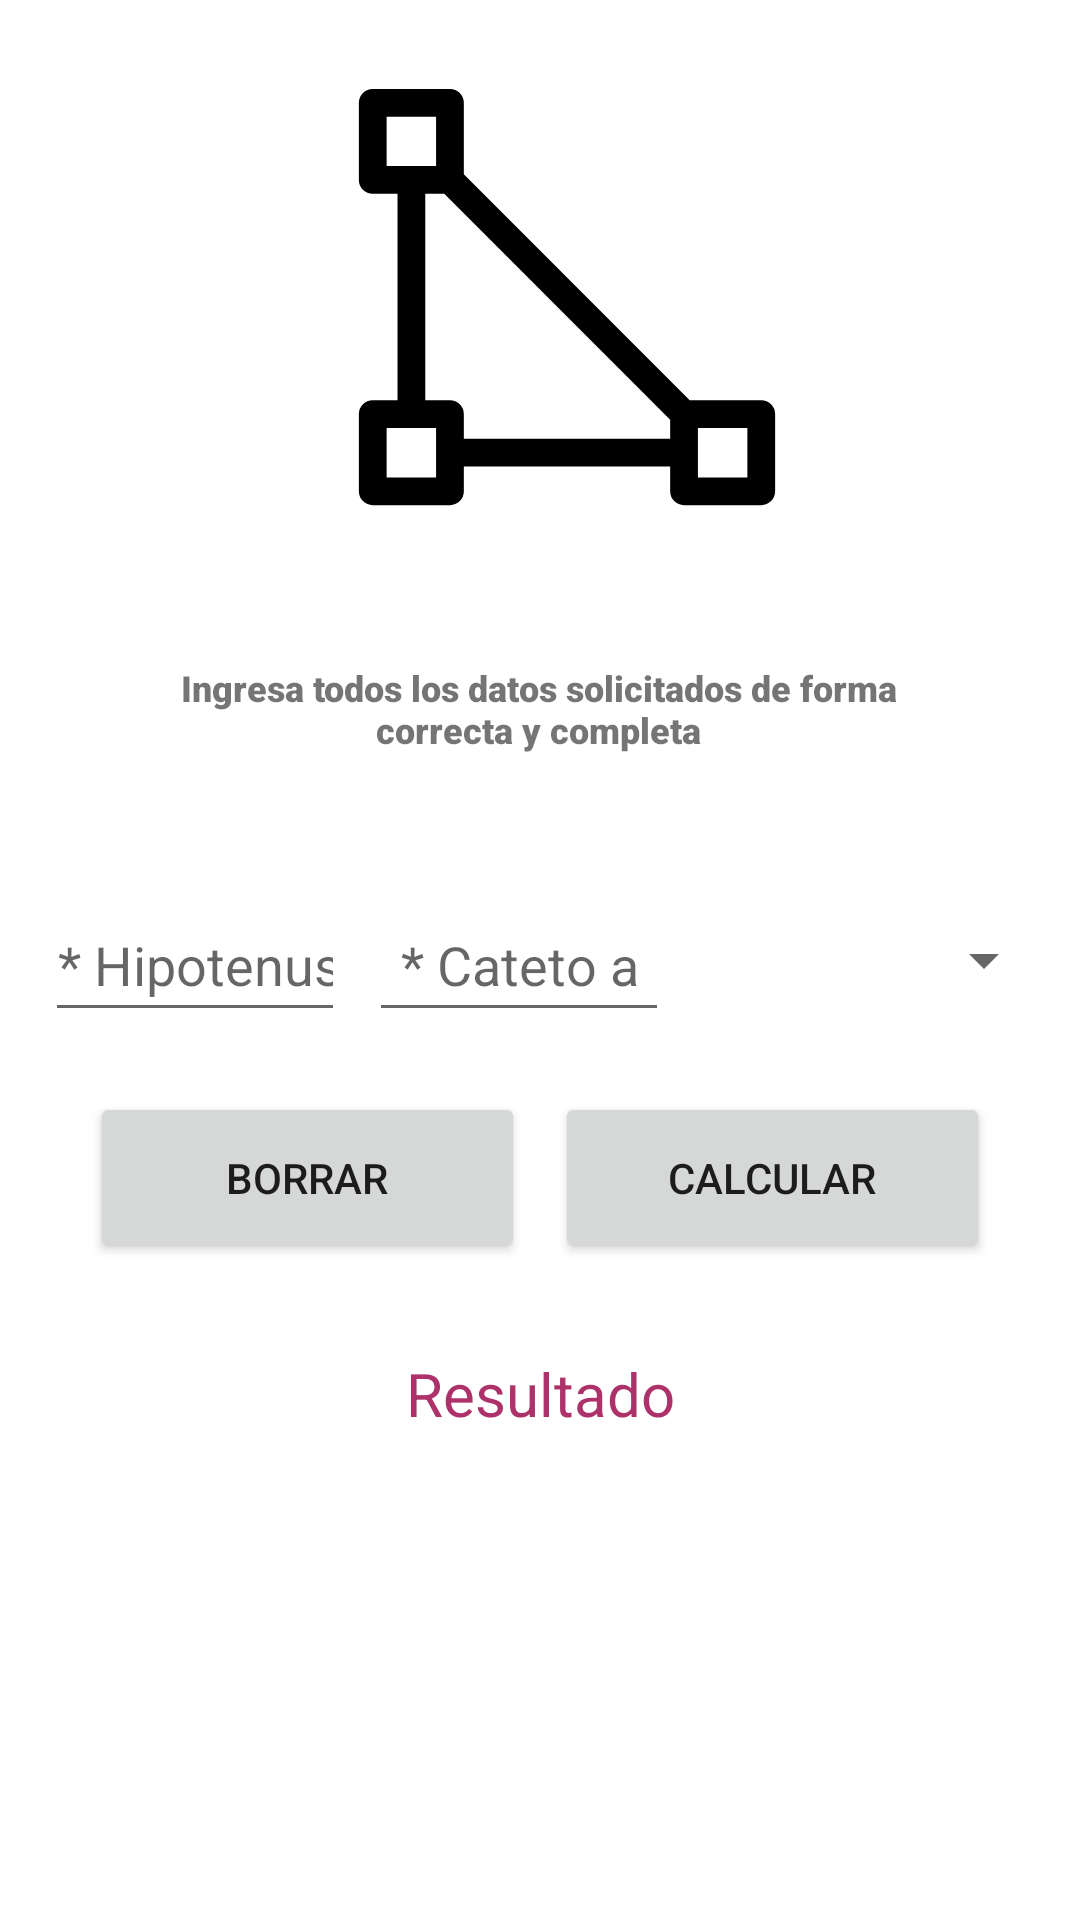

Reconstruct the res/layout file that produces this screen, plus the resources it refers to.
<!-- AndroidManifest.xml: application theme Theme.IMath -->
<!-- res/layout/calcular_cateto_b_fragment.xml -->
<?xml version="1.0" encoding="utf-8"?>
<FrameLayout xmlns:android="http://schemas.android.com/apk/res/android"
    xmlns:app="http://schemas.android.com/apk/res-auto"
    xmlns:tools="http://schemas.android.com/tools"
    android:layout_width="match_parent"
    android:layout_height="match_parent"
    tools:context=".ui.CalcularCatetoB.CalcularCatetoBFragment">

    <LinearLayout
        android:layout_width="match_parent"
        android:layout_height="match_parent"
        android:orientation="vertical">

        <androidx.constraintlayout.widget.ConstraintLayout
            android:layout_width="match_parent"
            android:layout_height="match_parent"
            android:background="@drawable/fondo_dise">

            <ImageView
                android:id="@+id/imageView6"
                android:layout_width="148dp"
                android:layout_height="148dp"
                android:layout_marginTop="25dp"
                android:src="@drawable/ic_pythagoras"
                app:layout_constraintEnd_toEndOf="parent"
                app:layout_constraintHorizontal_bias="0.543"
                app:layout_constraintStart_toStartOf="parent"
                app:layout_constraintTop_toTopOf="parent" />

            <TextView
                android:id="@+id/id_instrucciones_cata"
                android:layout_width="260dp"
                android:layout_height="45dp"
                android:layout_marginTop="48dp"
                android:fontFamily="sans-serif-black"
                android:text="Ingresa todos los datos solicitados de forma correcta y completa"
                android:textAlignment="center"
                android:textSize="12sp"
                app:layout_constraintEnd_toEndOf="parent"
                app:layout_constraintHorizontal_bias="0.494"
                app:layout_constraintStart_toStartOf="parent"
                app:layout_constraintTop_toBottomOf="@+id/imageView6" />

            <EditText
                android:id="@+id/id_hipo_a"
                android:layout_width="@dimen/txt_tp_width"
                android:layout_height="48dp"
                android:layout_marginStart="15dp"
                android:layout_marginTop="30dp"
                android:ems="10"
                android:hint="* Hipotenusa"
                android:inputType="numberDecimal"
                android:textAlignment="center"
                app:layout_constraintStart_toStartOf="parent"
                app:layout_constraintTop_toBottomOf="@+id/id_instrucciones_cata" />

            <EditText
                android:id="@+id/id_cateto_a"
                android:layout_width="@dimen/txt_tp_width"
                android:layout_height="48dp"
                android:layout_marginStart="8dp"
                android:layout_marginTop="30dp"
                android:ems="10"
                android:hint="* Cateto a"
                android:textAlignment="center"
                android:inputType="numberDecimal"
                app:layout_constraintStart_toEndOf="@+id/id_hipo_a"
                app:layout_constraintTop_toBottomOf="@+id/id_instrucciones_cata" />

            <Spinner
                android:id="@+id/id_unidad"
                android:layout_width="@dimen/sp_unidad"
                android:layout_height="48dp"
                android:layout_marginTop="30dp"
                android:layout_marginEnd="8dp"
                app:layout_constraintEnd_toEndOf="parent"
                app:layout_constraintTop_toBottomOf="@+id/id_instrucciones_cata" />

            <Button
                android:id="@+id/id_eliminar_catb"
                android:layout_width="@dimen/btn_width"
                android:layout_height="57dp"
                android:layout_marginStart="30dp"
                android:layout_marginTop="20dp"
                android:text="borrar"
                app:icon="@drawable/ic_delete"
                android:tooltipText="@string/btn_borrar"
                app:layout_constraintStart_toStartOf="parent"
                app:layout_constraintTop_toBottomOf="@+id/id_hipo_a" />

            <Button
                android:id="@+id/id_calcular_catb"
                android:layout_width="@dimen/btn_width"
                android:layout_height="57dp"
                android:layout_marginTop="20dp"
                android:layout_marginEnd="30dp"
                android:text="calcular"
                app:icon="@drawable/ic_calculate"
                android:tooltipText="@string/btn_calcular"
                app:layout_constraintEnd_toEndOf="parent"
                app:layout_constraintTop_toBottomOf="@+id/id_cateto_a" />

            <TextView
                android:id="@+id/textView2"
                android:layout_width="wrap_content"
                android:layout_height="wrap_content"
                android:layout_marginTop="30dp"
                android:text="Resultado"
                android:textAlignment="center"
                android:textColor="#ae326a"
                android:textSize="20sp"
                app:layout_constraintEnd_toEndOf="parent"
                app:layout_constraintStart_toStartOf="parent"
                app:layout_constraintTop_toBottomOf="@+id/id_calcular_catb" />

            <TextView
                android:id="@+id/tvResultado"
                android:layout_width="300dp"
                android:layout_height="50dp"
                android:layout_marginTop="20dp"
                android:text=""
                android:textAlignment="center"
                android:textColor="#ae326a"
                android:textSize="20sp"
                android:textStyle="bold"
                app:layout_constraintEnd_toEndOf="parent"
                app:layout_constraintHorizontal_bias="0.495"
                app:layout_constraintStart_toStartOf="parent"
                app:layout_constraintTop_toBottomOf="@+id/textView2" />

        </androidx.constraintlayout.widget.ConstraintLayout>
    </LinearLayout>

</FrameLayout>
<!-- resources referenced by this layout -->
<resources>
  <dimen name="btn_width">145dp</dimen>
  <dimen name="sp_unidad">120dp</dimen>
  <dimen name="txt_tp_width">100dp</dimen>
  <!-- drawable ic_calculate: vector/xml drawable (drawable, 4609 chars, omitted) -->
  <!-- drawable ic_delete (drawable) -->
  <vector xmlns:android="http://schemas.android.com/apk/res/android"
      android:width="24dp"
      android:height="24dp"
      android:viewportWidth="24"
      android:viewportHeight="24">
    <path
        android:pathData="M21,4H8l-7,8 7,8h13a2,2 0,0 0,2 -2V6a2,2 0,0 0,-2 -2z"
        android:strokeLineJoin="round"
        android:strokeWidth="2"
        android:fillColor="#00000000"
        android:strokeColor="#fff"
        android:strokeLineCap="round"/>
    <path
        android:pathData="M18,9L12,15"
        android:strokeLineJoin="round"
        android:strokeWidth="2"
        android:fillColor="#00000000"
        android:strokeColor="#fff"
        android:strokeLineCap="round"/>
    <path
        android:pathData="M12,9L18,15"
        android:strokeLineJoin="round"
        android:strokeWidth="2"
        android:fillColor="#00000000"
        android:strokeColor="#fff"
        android:strokeLineCap="round"/>
  </vector>
  <!-- drawable ic_pythagoras (drawable) -->
  <vector android:height="24dp" android:viewportHeight="64"
      android:viewportWidth="64" android:width="24dp" xmlns:android="http://schemas.android.com/apk/res/android">
      <path android:fillColor="#FF000000" android:pathData="M60,46.87L49.69,46.87L17.13,14.31L17.13,4a2,2 0,0 0,-2 -2L4,2A2,2 0,0 0,2 4L2,15.13a2,2 0,0 0,2 2L7.57,17.13L7.57,46.87L4,46.87a2,2 0,0 0,-2 2L2,60a2,2 0,0 0,2 2L15.13,62a2,2 0,0 0,2 -2L17.13,56.43L46.87,56.43L46.87,60a2,2 0,0 0,2 2L60,62a2,2 0,0 0,2 -2L62,48.87A2,2 0,0 0,60 46.87ZM6,6h7.13v7.13L6,13.13ZM13.13,58L6,58L6,50.87h7.13ZM17.13,52.43L17.13,48.87a2,2 0,0 0,-2 -2L11.57,46.87L11.57,17.13h2.74L46.87,49.69v2.74ZM58,58L50.87,58L50.87,50.87L58,50.87Z"/>
  </vector>
  <string name="btn_borrar">Borrar</string>
  <string name="btn_calcular">Realizar operación</string>
  <style name="Theme.IMath" parent="Theme.MaterialComponents.DayNight.DarkActionBar">
          
          <item name="colorPrimary">@color/purple_500</item>
          <item name="colorPrimaryVariant">@color/purple_700</item>
          <item name="colorOnPrimary">@color/white</item>
          
          <item name="colorSecondary">@color/teal_200</item>
          <item name="colorSecondaryVariant">@color/teal_700</item>
          <item name="colorOnSecondary">@color/black</item>
          
          <item name="android:statusBarColor" tools:targetApi="l">?attr/colorPrimaryVariant</item>
          
      </style>
  <color name="purple_500">#FF6200EE</color>
  <color name="purple_700">#FF3700B3</color>
  <color name="white">#FFFFFFFF</color>
  <color name="teal_200">#FF03DAC5</color>
  <color name="teal_700">#FF018786</color>
  <color name="black">#FF000000</color>
</resources>
